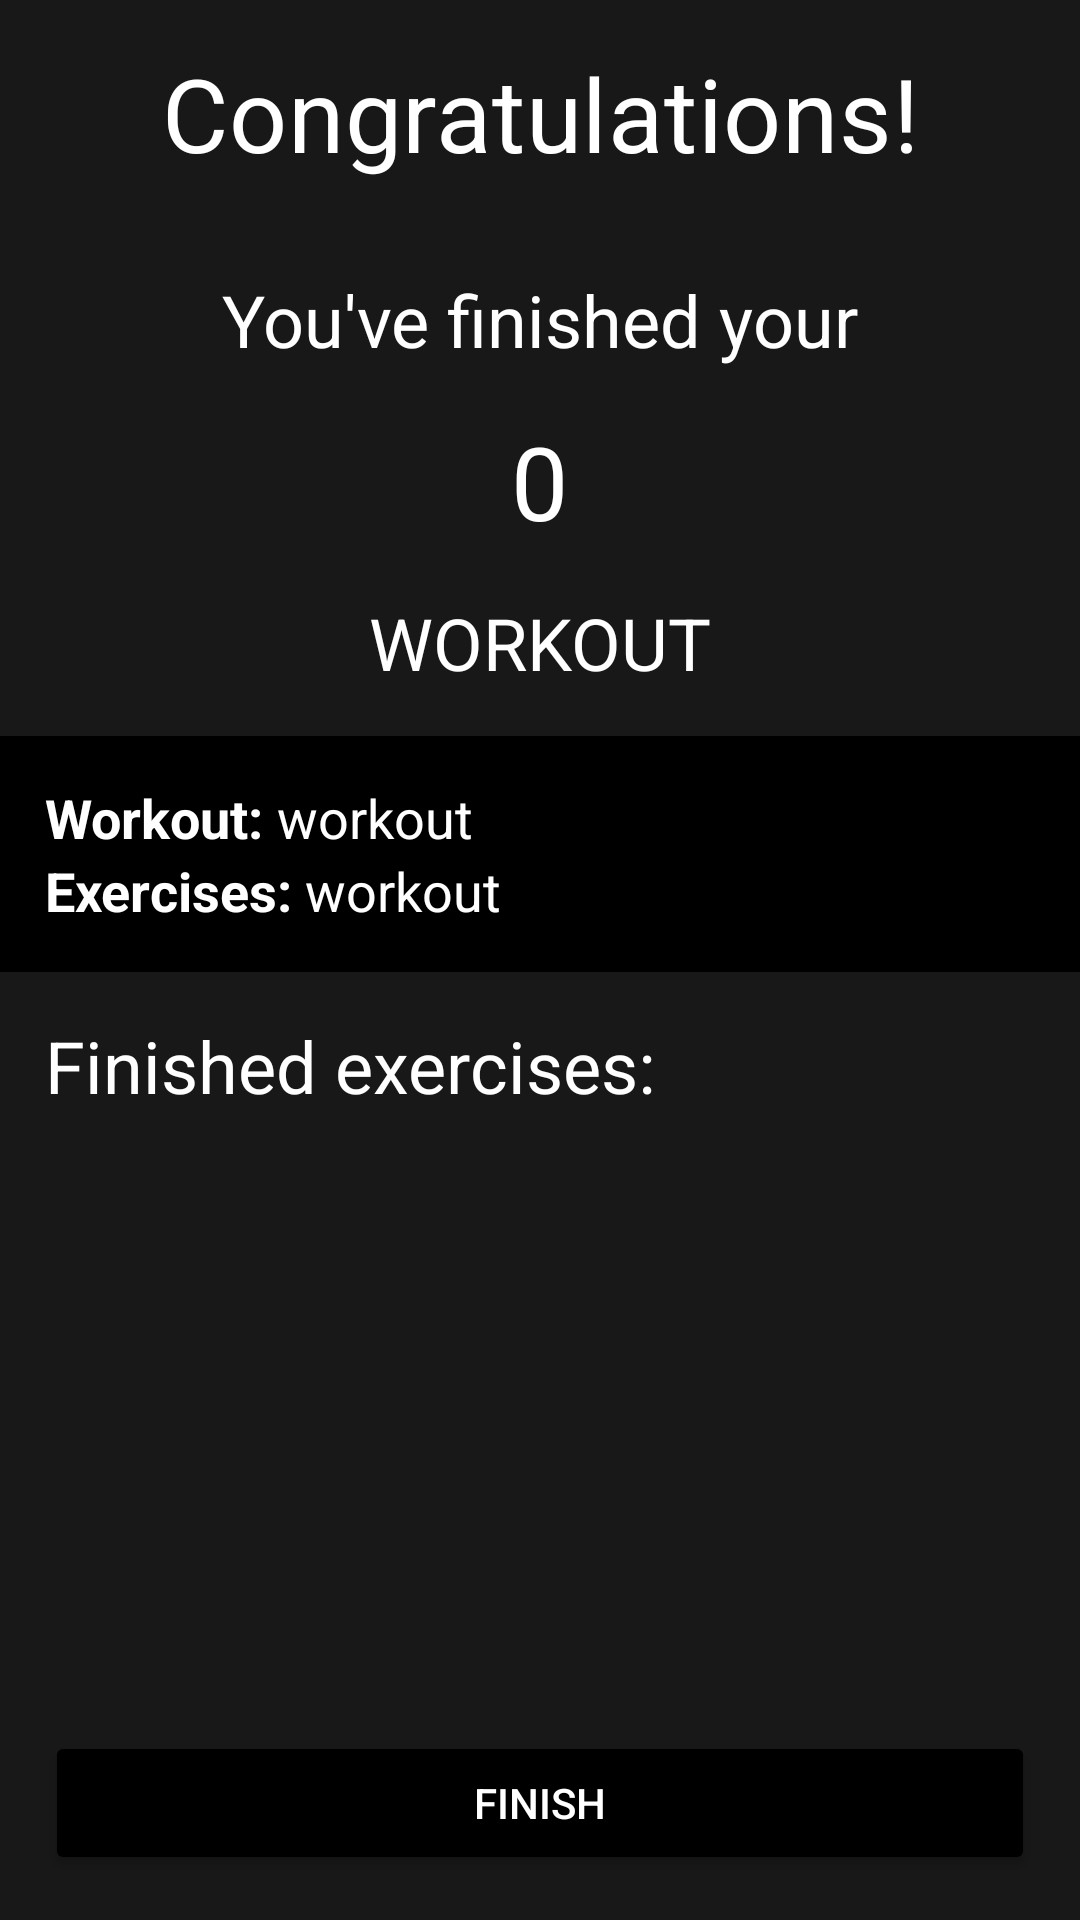

Produce the Android XML layout that renders to this screen, including the resource entries it uses.
<!-- AndroidManifest.xml: application theme Theme.FitnessApp -->
<!-- res/layout/activity_workout_finish.xml -->
<?xml version="1.0" encoding="utf-8"?>
<androidx.constraintlayout.widget.ConstraintLayout xmlns:android="http://schemas.android.com/apk/res/android"
    xmlns:app="http://schemas.android.com/apk/res-auto"
    xmlns:tools="http://schemas.android.com/tools"
    android:layout_width="match_parent"
    android:layout_height="match_parent"
    android:background="@color/gray"
    tools:context=".Activities.WorkoutFinishActivity">

    <TextView
        android:id="@+id/textView4"
        style="@style/TextAppearance.MaterialComponents.Headline4"
        android:layout_width="match_parent"
        android:layout_height="wrap_content"
        android:gravity="center_horizontal"
        android:padding="15dp"
        android:textColor="@color/white"
        android:text="Congratulations!"
        app:layout_constraintEnd_toEndOf="parent"
        app:layout_constraintStart_toStartOf="parent"
        app:layout_constraintTop_toTopOf="parent" />

    <LinearLayout
        android:id="@+id/linearLayout8"
        android:layout_width="match_parent"
        android:layout_height="wrap_content"
        android:gravity="center_horizontal"
        android:orientation="vertical"
        android:padding="15dp"
        app:layout_constraintEnd_toEndOf="parent"
        app:layout_constraintStart_toStartOf="parent"
        app:layout_constraintTop_toBottomOf="@+id/textView4">

        <TextView
            style="@style/TextAppearance.MaterialComponents.Headline5"
            android:layout_width="wrap_content"
            android:layout_height="wrap_content"
            android:text="You've finished your" />

        <TextView
            android:id="@+id/workout_finished"
            style="@style/TextAppearance.MaterialComponents.Headline4"
            android:layout_width="wrap_content"
            android:layout_height="wrap_content"
            android:layout_marginTop="15dp"
            android:layout_marginBottom="15dp"
            android:text="0"
            android:textColor="@color/white" />

        <TextView
            style="@style/TextAppearance.MaterialComponents.Headline5"
            android:layout_width="wrap_content"
            android:layout_height="wrap_content"
            android:text="WORKOUT" />
    </LinearLayout>

    <LinearLayout
        android:id="@+id/linearLayout10"
        android:layout_width="match_parent"
        android:layout_height="wrap_content"
        android:background="@color/black"
        android:orientation="vertical"
        android:padding="15dp"
        app:layout_constraintEnd_toEndOf="parent"
        app:layout_constraintStart_toStartOf="parent"
        app:layout_constraintTop_toBottomOf="@+id/linearLayout8">

        <LinearLayout
            android:layout_width="match_parent"
            android:layout_height="wrap_content"
            android:orientation="horizontal">

            <TextView
                android:layout_width="wrap_content"
                android:layout_height="wrap_content"
                android:text="Workout: "
                android:textColor="@color/white"
                android:textSize="18sp"
                android:textStyle="bold" />

            <TextView
                android:id="@+id/workout_finished_name"
                android:layout_width="wrap_content"
                android:layout_height="wrap_content"
                android:text="workout"
                android:textColor="@color/white"
                android:textSize="18sp" />
        </LinearLayout>

        <LinearLayout
            android:layout_width="match_parent"
            android:layout_height="wrap_content"
            android:orientation="horizontal">

            <TextView
                android:layout_width="wrap_content"
                android:layout_height="wrap_content"
                android:text="Exercises: "
                android:textColor="@color/white"
                android:textSize="18sp"
                android:textStyle="bold" />

            <TextView
                android:id="@+id/workout_finished_exercises"
                android:layout_width="wrap_content"
                android:layout_height="wrap_content"
                android:text="workout"
                android:textColor="@color/white"
                android:textSize="18sp" />
        </LinearLayout>
    </LinearLayout>

    <LinearLayout
        android:id="@+id/linearLayout11"
        android:layout_width="match_parent"
        android:layout_height="wrap_content"
        android:orientation="vertical"
        app:layout_constraintTop_toBottomOf="@+id/linearLayout10">

        <TextView
            style="@style/TextAppearance.MaterialComponents.Headline5"
            android:layout_width="match_parent"
            android:layout_height="wrap_content"
            android:padding="15dp"
            android:text="Finished exercises: " />

        <androidx.recyclerview.widget.RecyclerView
            android:id="@+id/workout_finished_exercises_list"
            android:layout_width="match_parent"
            android:layout_height="wrap_content"
            android:paddingBottom="400dp" />
    </LinearLayout>

    <Button
        android:id="@+id/workout_finished_button"
        android:layout_width="match_parent"
        android:layout_height="wrap_content"
        android:layout_marginStart="15dp"
        android:layout_marginEnd="15dp"
        android:layout_marginBottom="15dp"
        android:backgroundTint="@color/black"
        android:textColor="@color/white"
        android:text="FINISH"
        app:layout_constraintBottom_toBottomOf="parent"
        app:layout_constraintEnd_toEndOf="parent"
        app:layout_constraintStart_toStartOf="parent" />
</androidx.constraintlayout.widget.ConstraintLayout>
<!-- resources referenced by this layout -->
<resources>
  <color name="black">#FF000000</color>
  <color name="gray">#181818</color>
  <color name="white">#FFFFFFFF</color>
  <style name="Theme.FitnessApp" parent="Theme.MaterialComponents.NoActionBar">
          
          <item name="colorPrimary">@color/black</item>
          <item name="colorPrimaryVariant">@color/black</item>
          <item name="colorOnPrimary">@color/white</item>
          
          <item name="colorSecondary">@color/black</item>
          <item name="colorSecondaryVariant">@color/black</item>
          <item name="colorOnSecondary">@color/white</item>
          
          <item name="android:statusBarColor" tools:targetApi="l">?attr/colorPrimaryVariant</item>
          
      </style>
</resources>
